pico-8 play session: hold → + tap 🅾

[t = 2 s] hold → ~2s, tap 🅾 ~4×
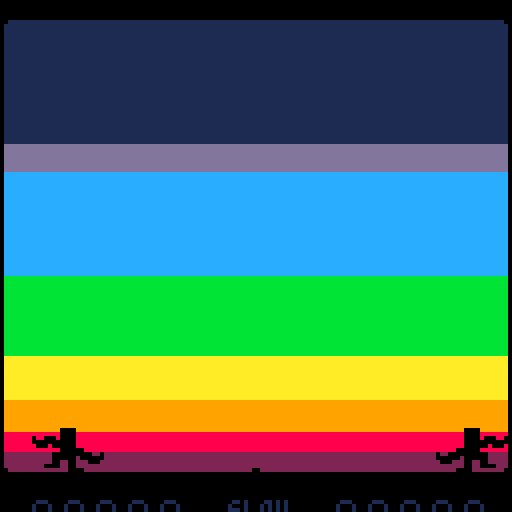
[t = 8 s] hold → ~8s, tap 🅾 ~14×
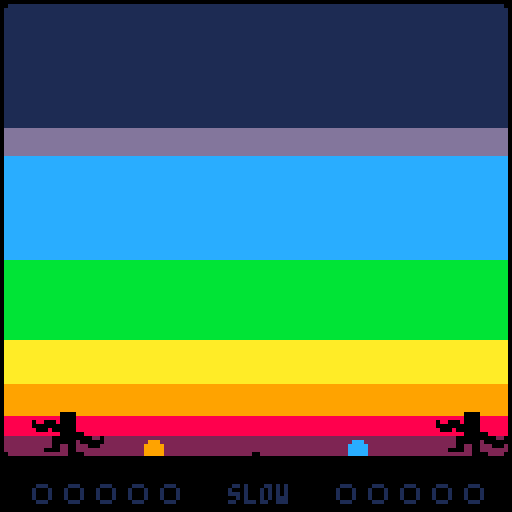

pico-8 cartridge
version 16
__lua__

--[[
todo:
	the title screen has a pretty title
	the title screen has balls flying past
	the title screen has music
	balls can collide in mid-air
	sound effects
	there are plenty of wacky game modes to have fun with

scenes:
	title
	title->game
	game-start
	game
	game-end
	game->title

update_priority:
	0:	ball_sparks
	1:	juggler_icon
	2:	ball_icon
	3:	score_track
	4:	ball_spawner
	5:	juggler
	6:	ball
	7:	game_over_text_geysers
	8:	mode_select
	9:	title_screen
	10:	camera_operator

render_layer:
	0:	ball_sparks
	1:	game_over_text_geysers
	2:	ball
	3:	ball_spawner
	4:	juggler
	10:	score_track
	11:	juggler_icon
	12:	ball_icon
	13:	mode_select
	14:	title_screen
	15:	camera_operator
]]

function noop() end

local debug_mode=false
local skip_rate=15
local skip_rate_active=false
local skip_frames

local controllers={1,0}
local catch_fudge=1
local left_wall_x=1
local midpoint_x=64
local right_wall_x=127
local ground_y=114
local sky_y=1
local ball_colors={8,9,10,11,12}
local dark_ball_colors={2,4,4,3,1}
local modes={
	"normal mode",
	"bomb mode","strong arm mode","cooperative mode","bouncy ball mode",
	"long arms mode","infiniball mode","hot potato mode","floaty mode",
	"blackout mode","speedball mode","random"
}

local buttons
local button_presses
local button_releases
local buffered_button_presses

local scene
local game_frame
local screen_shake_frames
local standstill_frames
local occasional_ball_spawn_frames
local next_occasional_ball_spawn
local ball_speed_rating
local entities
local new_entities
local jugglers
local balls
local title_screen
local camera_operator

local entity_classes={
	juggler={
		update_priority=5,
		render_layer=4,
		width=18,
		height=11,
		move_x=0,
		left_hand_ball=nil,
		right_hand_ball=nil,
		most_recent_catch_hand=nil,
		anim=nil,
		anim_frames=0,
		sprite_num=0,
		sprite_flipped=false,
		stationary_frames=0,
		wiggle_frames=0,
		throw_cooldown_frames=0,
		add_to_game=function(self)
			jugglers[self.player_num]=self
		end,
		on_scene_change=function(self)
			self.is_paused=(scene=="title->game")
			if scene=="game-end" then
				self.spawner=nil
				self.left_hand_ball=nil
				self.right_hand_ball=nil
			elseif scene=="title" then
				self:die()
			end
		end,
		init=function(self)
			self:calc_hand_hitboxes()
		end,
		update=function(self)
			local controller=controllers[self.player_num]
			-- move horizontally when left/right buttons are pressed
			self.move_x=ternary(buttons[controller][1],1,0)-
				ternary(buttons[controller][0],1,0)
			local move_speed
			if self.left_hand_ball and self.right_hand_ball then
				move_speed=1
			elseif self.left_hand_ball or self.right_hand_ball then
				move_speed=2
			else
				move_speed=4
			end
			self.vx=move_speed*self.move_x
			-- don't move if forced to be stationary (during throws/catches)
			if self.stationary_frames>0 then
				self.vx=0
			end
			decrement_counter_prop(self,"stationary_frames")
			self:apply_velocity()
			-- keep the juggler in bounds
			if self.x<self.min_x then
				self.x=self.min_x
				self.vx=max(0,self.vx)
			elseif self.x>self.max_x-self.width then
				self.x=self.max_x-self.width
				self.vx=min(0,self.vx)
			end
			-- throw balls
			decrement_counter_prop(self,"throw_cooldown_frames")
			if self.throw_cooldown_frames<=0  and (buffered_button_presses[controller][4]>0 or buffered_button_presses[controller][5]>0 or (debug_mode and (buttons[controller][4] or buttons[controller][5]))) then
				buffered_button_presses[controller][4]=0
				buffered_button_presses[controller][5]=0
				local preferred_throw_hand=ternary(self.most_recent_catch_hand=="left","right","left")
				if self.move_x<0 then
					preferred_throw_hand="left"
				elseif self.move_x>0 then
					preferred_throw_hand="right"
				end
				if self.left_hand_ball or self.right_hand_ball then
					self.anim="throw"
					self.anim_frames=20
					self.wiggle_frames=0
					self.vx=0
					self.stationary_frames=max(6,self.stationary_frames)
					self.throw_cooldown_frames=4
				end
				-- throw with the left hand unless the right hand is preferred and can throw instead
				local thrown_ball
				if self.left_hand_ball and (preferred_throw_hand=="left" or not self.right_hand_ball) then
					self.sprite_flipped=false
					self:calc_sprite_num()
					self:reposition_held_balls()
					thrown_ball=self.left_hand_ball
					self.left_hand_ball=nil
				elseif self.right_hand_ball then
					self.sprite_flipped=true
					self:calc_sprite_num()
					self:reposition_held_balls()
					thrown_ball=self.right_hand_ball
					self.right_hand_ball=nil
				end
				if thrown_ball then
					-- figure out throw distance
					local throw_dist=63
					local ball_center=thrown_ball.x+thrown_ball.width/2
					local landing_x=ball_center+self.throw_dir*throw_dist
					-- make it a little more obvious which side the ball is going to land on
					if landing_x==mid(midpoint_x-4,landing_x,midpoint_x) then
						throw_dist=self.throw_dir*(midpoint_x-4-ball_center)
					end
					if landing_x==mid(midpoint_x,landing_x,midpoint_x+4) then
						throw_dist=self.throw_dir*(midpoint_x+4-ball_center)
					end
					-- figure out throw duration
					local throw_dur=mid(6,flr(150/(1+ball_speed_rating/3)),100)
					-- figure out throw height
					local throw_height=mid(71,70+ball_speed_rating,120)
					-- throw the ball!
					thrown_ball:throw(self.throw_dir*throw_dist,throw_height,throw_dur)
					-- balls travel faster and faster
					ball_speed_rating=min(ball_speed_rating+1,100)
				end
			end
			-- catch balls
			self:calc_hand_hitboxes()
			local ball
			for ball in all(balls) do
				if not ball.is_held_by_juggler and ball.vy>=0 and (not ball.is_held_by_spawner or ball.spawner.is_above_ground) then
					local is_catching_with_left_hand=(self.left_hand_hitbox and rects_overlapping(self.left_hand_hitbox,ball.hurtbox))
					local is_catching_with_right_hand=(self.right_hand_hitbox and rects_overlapping(self.right_hand_hitbox,ball.hurtbox))
					if is_catching_with_left_hand or is_catching_with_right_hand then
						if ball.is_held_by_spawner then
							ball.spawner.held_ball=nil
							ball.spawner=nil
							ball.is_held_by_spawner=false
							self.stationary_frames=max(1,self.stationary_frames)
						else
							self.stationary_frames=max(2,self.stationary_frames)
						end
						self.anim_frames=20
						self.anim="catch"
						self.wiggle_frames=0
						self.vx=0
						self.throw_cooldown_frames=ternary(self.left_hand_ball or self.right_hand_ball,0,min(4,self.throw_cooldown_frames))
					end
					-- catch with the left hand if the right can't catch it or if the right is farther from the ball
					if is_catching_with_left_hand and (not is_catching_with_right_hand or ball.x+ball.width/2<self.x+self.width/2) then
						self.left_hand_ball=ball
						self.left_hand_hitbox=nil
						ball:catch()
						self.sprite_flipped=true
						self.most_recent_catch_hand="left"
					-- otherwise catch with the right hand
					elseif is_catching_with_right_hand then
						self.right_hand_ball=ball
						self.right_hand_hitbox=nil
						ball:catch()
						self.sprite_flipped=false
						self.most_recent_catch_hand="right"
					end
				end
			end
			-- calc render data
			if self.anim and self.vx!=0 then
				self.anim_frames=0
				self.anim=nil
				self.sprite_flipped=not self.sprite_flipped
			end
			if decrement_counter_prop(self,"anim_frames") then
				self.anim=nil
				self.sprite_flipped=not self.sprite_flipped
			end
			self:calc_sprite_num()
			if not self.anim then
				increment_counter_prop(self,"wiggle_frames")
				local wiggle_dur
				if self.move_x==0 then
					wiggle_dur=20
				elseif self.left_hand_ball and self.right_hand_ball then
					wiggle_dur=12
				elseif self.left_hand_ball or self.right_hand_ball then
					wiggle_dur=6
				else
					wiggle_dur=3
				end
				if self.wiggle_frames>wiggle_dur then
					self.sprite_flipped=not self.sprite_flipped
					self.wiggle_frames=0
				end
			end
			-- reposition any held balls
			self:reposition_held_balls()
		end,
		draw=function(self)
			-- self:draw_outline(14)
			pal(7,0)
			draw_sprite(0,8+14*self.sprite_num,18,14,self.x,self.y-3,self.sprite_flipped)
			-- draw hitboxes
			if debug_mode then
				pal()
				if self.left_hand_hitbox then
					rect(self.left_hand_hitbox.x+0.5,self.left_hand_hitbox.y+0.5,self.left_hand_hitbox.x+self.left_hand_hitbox.width-0.5,self.left_hand_hitbox.y+self.left_hand_hitbox.height-0.5,7)
				end
				if self.right_hand_hitbox then
					rect(self.right_hand_hitbox.x+0.5,self.right_hand_hitbox.y+0.5,self.right_hand_hitbox.x+self.right_hand_hitbox.width-0.5,self.right_hand_hitbox.y+self.right_hand_hitbox.height-0.5,7)
				end
			end
		end,
		calc_sprite_num=function(self)
			if self.anim=="catch" then
				self.sprite_num=2
			elseif self.anim=="throw" then
				self.sprite_num=1
			else
				self.sprite_num=0
			end
		end,
		calc_hand_hitboxes=function(self)
			if self.left_hand_ball then
				self.left_hand_hitbox=nil
			else
				self.left_hand_hitbox={
					x=self.x,
					y=self.y+1,
					width=7,
					height=self.height-1
				}
				if self.vx<0 then
					self.left_hand_hitbox.x+=self.vx
					self.left_hand_hitbox.width-=self.vx
				else
					self.left_hand_hitbox.x-=catch_fudge
					self.left_hand_hitbox.width+=catch_fudge
				end
				if self.right_hand_ball then
					if self.vx>0 then
						self.left_hand_hitbox.width+=self.vx
					else
						self.left_hand_hitbox.width+=catch_fudge
					end
				end
			end
			if self.right_hand_ball then
				self.right_hand_hitbox=nil
			else
				self.right_hand_hitbox={
					x=self.x+self.width-7,
					y=self.y+1,
					width=7,
					height=self.height-1
				}
				if self.vx>0 then
					self.right_hand_hitbox.width+=self.vx
				else
					self.right_hand_hitbox.width+=catch_fudge
				end
				if self.left_hand_ball then
					if self.vx<0 then
						self.right_hand_hitbox.x+=self.vx
						self.right_hand_hitbox.width-=self.vx
					else
						self.right_hand_hitbox.x-=catch_fudge
						self.right_hand_hitbox.width+=catch_fudge
					end
				end
			end
		end,
		reposition_held_balls=function(self)
			-- calculate hand positions
			local lx,ly,rx,ry
			if self.sprite_num==2 then
				lx,ly,rx,ry=7,2,7,8
			elseif self.sprite_num==1 then
				lx,ly,rx,ry=7,4,7,7
			else
				lx,ly,rx,ry=7,3,7,7
			end
			if self.sprite_flipped then
				lx,ly,rx,ry=rx,ry,lx,ly
			end
			-- move any held balls to those positions
			if self.left_hand_ball then
				self.left_hand_ball.x=self.x+self.width/2-lx-2
				self.left_hand_ball.y=self.y+ly-self.left_hand_ball.height
			end
			if self.right_hand_ball then
				self.right_hand_ball.x=self.x+self.width/2+rx+2-self.right_hand_ball.width
				self.right_hand_ball.y=self.y+ry-self.right_hand_ball.height
			end
		end
	},
	juggler_icon={
		update_priority=1,
		render_layer=11,
		y=ground_y+1,
		width=18,
		height=3,
		visibility_frames=0,
		on_scene_change=function(self)
			if scene=="title" then
				self:die()
			end
		end,
		update=function(self)
			decrement_counter_prop(self,"visibility_frames")
		end,
		draw=function(self)
			if self.visibility_frames>0 then
				line(self.x+0.5,self.y+0.5,self.x+0.5,self.y+self.height-0.5,1)
				line(self.x+0.5,self.y+1.5,self.x+self.width-0.5,self.y+1.5,1)
				line(self.x+self.width-0.5,self.y+0.5,self.x+self.width-0.5,self.y+self.height-0.5,1)
			end
		end,
		show=function(self,juggler)
			self.x=juggler.x
			self.visibility_frames=90
		end
	},
	ball={
		update_priority=6,
		render_layer=2,
		width=5,
		height=5,
		gravity=0,
		freeze_frames=0,
		bounce_dir=nil,
		is_held_by_juggler=false,
		is_held_by_spawner=false,
		color=7,
		add_to_game=function(self)
			add(balls,self)
		end,
		remove_from_game=function(self)
			del(balls,self)
			-- if there are no more balls, spawn two more
			if scene=="game" and #balls<=0 then
				jugglers[1].spawner:spawn_ball()
				jugglers[2].spawner:spawn_ball()
				standstill_frames=280
				ball_speed_rating=max(1,flr(0.3*ball_speed_rating))
			end
		end,
		on_scene_change=function(self)
			if scene=="game-end" then
				self:die()
			end
		end,
		init=function(self)
			self:calc_hurtbox()
			self.energy=self.vy*self.vy/2+self.gravity*(ground_y-self.y-self.height)
		end,
		update=function(self)
			if not self.is_held_by_juggler and not self.is_held_by_spawner then
				if self.freeze_frames>0 then
					decrement_counter_prop(self,"freeze_frames")
				else
					self.bounce_dir=nil
					self.vy+=self.gravity
					local prev_x=self.x
					self:apply_velocity()
					-- if a ball goes across the midpoint, there's no standstill
					if (prev_x<midpoint_x)!=(self.x<midpoint_x) then
						standstill_frames=max(180,standstill_frames)
					end
					self:calc_hurtbox()
					-- bounce off walls
					if self.x<left_wall_x then
						self.x=left_wall_x
						self:calc_hurtbox()
						if self.vx<0 then
							self.vx*=-1
							self.bounce_dir="left"
							self.freeze_frames=1
						end
					elseif self.x>right_wall_x-self.width then
						self.x=right_wall_x-self.width
						self:calc_hurtbox()
						if self.vx>0 then
							self.vx*=-1
							self.bounce_dir="right"
							self.freeze_frames=1
						end
					end
					-- bounce off the ground
					-- if self.y>ground_y-self.height then
					-- 	self.y=ground_y-self.height
					-- 	self:calc_hurtbox()
					-- 	if self.vy>0 then
					-- 		-- we do this so that balls don't lose energy over time
					-- 		self.vy=-sqrt(2*self.energy)
					-- 		self.bounce_dir="down"
					-- 		self.freeze_frames=2
					-- 	end
					-- end
				end
			end
		end,
		post_update=function(self)
			-- balls that hit the ground die
			if not self.is_held_by_juggler and not self.is_held_by_spawner and self.y>=ground_y-self.height then
				self:die()
				shake_screen(10)
				local player_num=ternary(self.x+self.width/2<midpoint_x,1,2)
				jugglers[player_num].score_track:add_mark(self.color)
				local juggler=jugglers[player_num]
				-- juggler.icon:show(juggler)
				-- fudge the number of where the ball landed, to help convince the player they missed it
				-- shhhh don't tell, it's for the best! ;)
				local landing_x=self.x-self.vx
				if self.x+self.width/2<juggler.x+juggler.width/2 then
					landing_x=max(landing_x-3,left_wall_x)
				else
					landing_x=min(landing_x+3,right_wall_x-self.width)
				end
				-- spawn an icon and an explosion of sparks where the ball landed
				local ball_icon=spawn_entity("ball_icon",landing_x,ground_y,{color=self.color})
				spawn_entity("ball_sparks",landing_x,nil,{color=self.color})
				if #juggler.score_track.marks>=5 then
					change_scene("game-end")
				end
			end
			-- recalculate hurtboxes again
			self:calc_hurtbox()
		end,
		draw=function(self)
			-- each ball has a color
			colorwash(self.color)
			-- draw the ball squished against the wall/ground
			if self.bounce_dir then
				if self.bounce_dir=="left" or self.bounce_dir=="right" then
					if abs(self.vx)<1 then
						spr(0,self.x-0.5,self.y-0.5)
					else
						draw_sprite(ternary(abs(self.vx)>5,40,36),88,4,9,self.x+ternary(self.bounce_dir=="right",1,0),self.y-2,self.bounce_dir=="left")
					end
				elseif self.bounce_dir=="down" then
					if abs(self.vy)<4 then
						spr(0,self.x-0.5,self.y-0.5)
					else
						draw_sprite(24,ternary(abs(self.vy)>18,80,76),9,4,self.x-2,self.y+1)
					end
				end
			else
				local speed=sqrt(self.vx*self.vx+self.vy*self.vy)
				-- if it's going slow, just draw an undeformed ball
				if speed<5 then
					spr(0,self.x-0.5,self.y-0.5)
				-- otherwise draw a deformed version
				else
					local angle=atan2(self.vx,self.vy)
					local flip_horizontal=(self.vx<0)
					local flip_vertical=(self.vy>0)
					-- figure out which sprite we're going to use
					local sprite_num=flr(24*angle+0.5)
					if flip_vertical then
						sprite_num=24-sprite_num
					end
					if flip_horizontal then
						sprite_num=12-sprite_num
					end
					-- find the right sprite location based on angle
					local sy,sw,sh
					if sprite_num==0 then
						sy,sw,sh=123,16,5
					elseif sprite_num==1 then
						sy,sw,sh=117,15,6
					elseif sprite_num==2 then
						sy,sw,sh=108,13,9
					elseif sprite_num==3 then
						sy,sw,sh=97,11,11
					elseif sprite_num==4 then
						sy,sw,sh=84,9,13
					elseif sprite_num==5 then
						sy,sw,sh=69,6,15
					elseif sprite_num==6 then
						sy,sw,sh=53,5,16
					end
					-- find the right sprite location based on speed
					local sx=mid(0,flr((speed-5)/9),3)*sw
					local x,y=self.x,self.y
					-- handle the other 270 degrees
					if not flip_horizontal then
						x+=self.width-sw
					end
					if flip_vertical then
						y+=self.height-sh
					end
					-- draw the sprite
					draw_sprite(sx,sy,sw,sh,x,y,flip_horizontal,flip_vertical)
				end
			end
			-- draw the hurtbox
			if debug_mode and self.hurtbox then
				pal()
				rect(self.hurtbox.x+0.5,self.hurtbox.y+0.5,self.hurtbox.x+self.hurtbox.width-0.5,self.hurtbox.y+self.hurtbox.height-0.5,7)
			end
		end,
		throw=function(self,distance,height,duration)
			self.is_held_by_juggler=false
			-- let's do some fun math to calculate out the trajectory
			-- duration must be <=180, otherwise overflow will ruin the math
			-- it looks best if duration is an even integer (you get to see the apex)
			local n=(duration+1)*duration/2
			local m=(duration/2+1)*duration/4
			self.vy=n/(m-n/2)
			self.vy*=height/duration
			self.gravity=-self.vy*duration/n
			self.vx=distance/duration
			-- calculate kinetic and potential energy
			self.energy=self.vy*self.vy/2+self.gravity*(ground_y-self.y-self.height)
		end,
		catch=function(self)
			self.is_held_by_juggler=true
			self.freeze_frames=0
			self.vx=0
			self.vy=0
			self.bounce_dir=nil
		end,
		calc_hurtbox=function(self)
			self.hurtbox={
				x=self.x,
				y=self.y,
				width=self.width,
				height=self.height
			}
			if self.vy>0 then
				self.hurtbox.y-=self.vy
				self.hurtbox.height+=self.vy
			elseif self.vy<0 then
				self.hurtbox.height-=self.vy
			end
			if self.vx<0 then
				self.hurtbox.width+=mid(0,-self.vx,2)
			end
			if self.vx>0 then
				self.hurtbox.x-=mid(0,self.vx,2)
				self.hurtbox.width+=mid(0,self.vx,2)
			end
		end
	},
	ball_sparks={
		update_priority=0,
		render_layer=0,
		y=ground_y-5,
		width=5,
		height=5,
		frames_to_death=40,
		init=function(self)
			self.particles={}
			local i
			for i=1,50 do
				local x,y=self.x+self.width/2,self.y+self.height
				local speed=0.2+3*rnd()*rnd()
				add(self.particles,{
					x=x,
					y=y,
					prev_x=x,
					prev_y=y,
					vx=(rnd(1.2)+rnd(1.2)-1.2)*speed,
					vy=-7*speed,
					visibile_frames=rnd_int(5,40)
				})
			end
		end,
		update=function(self)
			foreach(self.particles,function(particle)
				particle.vy*=0.95
				particle.vx*=0.95
				particle.prev_x=particle.x
				particle.prev_y=particle.y
				particle.x+=particle.vx
				particle.y+=particle.vy
			end)
		end,
		draw=function(self)
			foreach(self.particles,function(particle)
				if self.frames_alive<particle.visibile_frames then
					line(particle.prev_x+0.5,particle.prev_y+0.5,particle.x+0.5,particle.y+0.5,self.color)
				end
			end)
		end
	},
	ball_icon={
		update_priority=2,
		render_layer=12,
		width=5,
		height=5,
		color=7,
		frames_to_death=90,
		draw=function(self)
			pal(7,self.color)
			spr(3,self.x-0.5,self.y+0.5)
		end
	},
	ball_spawner={
		update_priority=4,
		render_layer=3,
		width=5,
		height=4,
		held_ball=nil,
		is_above_ground=false,
		on_scene_change=function(self)
			if scene=="game-end" then
				self:die()
			end
		end,
		update=function(self)
			local spawn_speed=ternary(debug_mode,10,0.1)
			if self.held_ball then
				self.y=max(ground_y-self.height,self.y-spawn_speed)
				self.held_ball.y=self.y-4
			else
				self.y=min(ground_y+3,self.y+spawn_speed)
			end
			self.is_above_ground=(self.y<=ground_y-1.5)
			if self.frames_alive==ternary(debug_mode,1,80) then
				self:spawn_ball()
			end
		end,
		draw=function(self)
			pal(7,0)
			draw_sprite(36,84,5,4,self.x,self.y)
		end,
		on_game_end=function(self)
			self.held_ball=nil
		end,
		spawn_ball=function(self)
			if scene=="game" then
				occasional_ball_spawn_frames=440
				if not self.held_ball then
					self.held_ball=spawn_entity("ball",self.x,self.y-4,{
						is_held_by_spawner=true,
						spawner=self,
						color=ball_colors[rnd_int(1,#ball_colors)]
					})
				end
				return true
			else
				return false
			end
		end
	},
	score_track={
		update_priority=3,
		render_layer=10,
		y=ground_y+6,
		width=39,
		height=7,
		on_scene_change=function(self)
			if scene=="title" then
				self:die()
			end
		end,
		init=function(self)
			self.marks={}
		end,
		draw=function(self)
			local i
			for i=1,5 do
				local sprite=1
				if self.marks[i] then
					sprite=2
					pal(7,self.marks[i])
				end
				spr(sprite,self.x+8*i-7.5,self.y+0.5)
			end
		end,
		add_mark=function(self,color)
			add(self.marks,color)
		end
	},
	camera_operator={
		update_priority=10,
		render_layer=15,
		y=-127,
		vy=0,
		update=function(self)
			-- fall up/down during scene transitions
			if scene=="title->game" or scene=="game-start" then
				self.vy+=0.5
			elseif scene=="game->title" then
				self.vy-=0.5
			end
			self:apply_velocity()
			-- bounce off bottom of screen
			if (scene=="title->game" or scene=="game-start") and self.y>0 then
				self.y=0
				self.vy=-0.25*self.vy
				if self.vy>-0.5 then
					self.vy=0
					change_scene("game")
				elseif scene!="game-start" then
					change_scene("game-start")
				end
			end
			-- bounce off top of screen
			if scene=="game->title" and self.y<-127 then
				self.y=-127
				self.vy=-0.25*self.vy
				if self.vy<0.5 then
					self.vy=0
					change_scene("title")
				end
			end
		end
	},
	title_screen={
		update_priority=9,
		render_layer=14,
		x=64,
		y=-64,
		on_scene_change=function(self)
			self.is_paused=(scene=="game-start" or scene=="game" or scene=="game-end")
		end,
		init=function(self)
			self.mode_select=spawn_entity("mode_select")
		end,
		update=function(self)
			local any_button_press=false
			local p
			for p=1,2 do
				local b
				for b=4,5 do
					if button_presses[controllers[p]][b] then
						any_button_press=true
					end
				end
			end
			if scene=="title" and any_button_press then
				change_scene("title->game")
			end
		end,
		draw=function(self)
			-- draw title
			draw_sprite(32,0,96,76,self.x-48,self.y-50)
			-- draw start prompt
			if self.frames_alive%30<22 and scene=="title" then
				print("press any button to start",self.x-49.5,self.y+50.5,5)
			end
		end
	},
	mode_select={
		update_priority=8,
		render_layer=13,
		x=16,
		y=-30,
		width=95,
		height=8,
		mode_index=1,
		mode_x=16,
		last_mode_index=nil,
		last_mode_x=64,
		last_mode_dir=1,
		line_length=0,
		on_scene_change=function(self)
			self.is_paused=(scene=="game-start" or scene=="game" or scene=="game-end")
		end,
		update=function(self)
			if scene=="title" then
				-- change modes
				if btnp(0,controllers[1]) or btnp(0,controllers[2]) then
					self:prev_mode()
				end 
				if btnp(1,controllers[1]) or btnp(1,controllers[2]) then
					self:next_mode()
				end
			end
			-- move modes into and out of view
			self.mode_x+=0.3*(self.x-self.mode_x)
			self.last_mode_x+=0.3*(self.x+87*self.last_mode_dir-self.last_mode_x)
			-- give the player an indiciation of how far they've scrolled
			local ideal_line_length=ternary(self.mode_index==1,0,76*((self.mode_index-1)/(#modes-1)))
			self.line_length+=0.3*(ideal_line_length-self.line_length)
		end,
		draw=function(self)
			-- draw current mode
			self:draw_mode(self.mode_index,self.mode_x)
			-- draw last mode
			if self.last_mode_index then
				self:draw_mode(self.last_mode_index,self.last_mode_x)
			end
			-- draw blinders
			rectfill(self.x-45.5,self.y+0.5,self.x+4.5,self.y+7.5,0)
			rectfill(self.x+90.5,self.y+0.5,self.x+141.5,self.y+7.5,0)
			-- draw progress line
			if self.line_length>0.1 then
				line(self.x+9.5,self.y+8.5,self.x+9.5+self.line_length,self.y+8.5,1)
			end
			-- draw left/right arrows
			local left_arrow_sprite=19
			local right_arrow_sprite=19
			if scene=="title" then
				if btnp(0,controllers[1]) or btnp(0,controllers[2]) then
					left_arrow_sprite=35
				elseif btn(0,controllers[1]) or btn(0,controllers[2]) then
					left_arrow_sprite=51
				end
				if btnp(1,controllers[1]) or btnp(1,controllers[2]) then
					right_arrow_sprite=35
				elseif btn(1,controllers[1]) or btn(1,controllers[2]) then
					right_arrow_sprite=51
				end
			else
				colorwash(1)
				palt(5,true)
			end
			spr(left_arrow_sprite,self.x-2.5,self.y+0.5,1,1)
			spr(right_arrow_sprite,self.x+90.5,self.y+0.5,1,1,true)
		end,
		next_mode=function(self)
			self.last_mode_index=self.mode_index
			self.last_mode_x=self.x
			self.last_mode_dir=-1
			self.mode_index=1+self.mode_index%#modes
			self.mode_x=self.x+87
		end,
		prev_mode=function(self)
			self.last_mode_index=self.mode_index
			self.last_mode_x=self.x
			self.last_mode_dir=1
			self.mode_index-=1
			if self.mode_index<=0 then
				self.mode_index=#modes
			end
			self.mode_x=self.x-87
		end,
		draw_mode=function(self,mode_index,x)
			local mode=modes[mode_index]
			-- figure out the right color for the mode (white or rainbow)
			local light_color,dark_color
			if mode_index==1 then
				light_color,dark_color=7,5
			else
				local color_index=1+flr(game_frame/2)%#ball_colors
				light_color,dark_color=ball_colors[color_index],dark_ball_colors[color_index]
			end
			print(mode,x+48.5-2*#mode,self.y+2.5,dark_color)
			print(mode,x+48.5-2*#mode,self.y+1.5,light_color)
		end
	},
	game_over_text_geysers={
		update_priority=7,
		render_layer=1,
		on_scene_change=function(self)
			if scene=="title" then
				self:die()
			end
		end,
		init=function(self)
			self.messages={}
		end,
		update=function(self)
			foreach(self.messages,function(msg)
				msg.vy+=0.2
				msg.x+=msg.vx
				msg.y+=msg.vy
			end)
		end,
		post_update=function(self)
			local f=self.frames_alive
			if f<40 or f==mid(60,f,70) or f==mid(80,f,85) or f==95 then
				local p
				for p=1,2 do
					local juggler=jugglers[p]
					add(self.messages,{
						text=ternary(#juggler.score_track.marks>=5,"lose","win"),
						x=juggler.x+juggler.width/2,
						y=juggler.y+juggler.height/2,
						vx=rnd(0.9)-0.45,
						vy=-rnd(2.5)-4.5,
						color=ball_colors[rnd_int(1,#ball_colors)]
					})
				end
			end
			if f==140 then
				change_scene("game->title")
			end
		end,
		draw=function(self)
			foreach(self.messages,function(msg)
				print(msg.text,msg.x-2*#msg.text,msg.y,msg.color)
			end)
		end
	},
	speedometer={
		update_priority=0,
		render_layer=16,
		x=49,
		y=ground_y+7,
		width=31,
		height=5,
		text="",
		color=1,
		on_scene_change=function(self)
			if scene=="title" then
				self:die()
			end
		end,
		update=function(self)
			local text,color
			if ball_speed_rating<5 then
				text,color="slow",1
			elseif ball_speed_rating<9 then
				text,color="fast",13
			elseif ball_speed_rating<13 then
				text,color="faster",12
			elseif ball_speed_rating<17 then
				text,color="v.fast",11
			elseif ball_speed_rating<21 then
				text,color="wowfast",10
			elseif ball_speed_rating<25 then
				text,color="aaahh!!",9
			elseif ball_speed_rating<30 then
				text,color="nonono!",8
			elseif ball_speed_rating<37 then
				text,color="max!!!",2
			elseif ball_speed_rating<50 then
				text,color="maxer!!",14
			elseif ball_speed_rating<70 then
				text,color="maxest!",15
			elseif ball_speed_rating<100 then
				text,color="rly now",7
			else
				text,color="error",8
			end
			self.text,self.color=text,color
		end,
		draw=function(self)
			print(self.text,self.x+16-2*#self.text,self.y,self.color)
		end
	}
}

function _init()
	-- initialize input vars
	buttons={}
	button_presses={}
	button_releases={}
	buffered_button_presses={}
	-- initialize game vars
	game_frame=0
	skip_frames=0
	screen_shake_frames=0
	standstill_frames=0
	occasional_ball_spawn_frames=0
	next_occasional_ball_spawn=1
	ball_speed_rating=1
	-- initialize entity vars
	entities={}
	new_entities={}
	jugglers={}
	balls={}
	-- start on the title screen
	change_scene("title")
	-- create our starting entities
	camera_operator=spawn_entity("camera_operator")
	title_screen=spawn_entity("title_screen")
	-- add new entities to the game
	add_new_entities()
	if debug_mode then
		change_scene("title->game")
		camera_operator.y=0
	end
end

function _update()
	-- keep track of inputs (because btnp repeats presses)
	local p
	for p=0,8 do
		if not buttons[p] then
			buttons[p]={}
			button_presses[p]={}
			button_releases[p]={}
			buffered_button_presses[p]={}
		end
		local b
		for b=0,5 do
			button_presses[p][b]=btn(b,p) and not buttons[p][b]
			button_releases[p][b]=not btn(b,p) and buttons[p][b]
			buttons[p][b]=btn(b,p)
			if button_presses[p][b] then
				buffered_button_presses[p][b]=4
			else
				buffered_button_presses[p][b]=decrement_counter(buffered_button_presses[p][b] or 0)
			end
		end
	end
	-- in debug mode, press down to slow down the game
	if debug_mode then
		if button_presses[controllers[1]][3] or button_presses[controllers[2]][3] then
			skip_rate_active=not skip_rate_active
		end
	end
	if skip_rate_active then
		skip_frames=increment_counter(skip_frames)
		if skip_frames%skip_rate>0 then
			return
		end
	end
	-- if skip_frames%15>0 then return end
	game_frame=increment_counter(game_frame)
	screen_shake_frames=decrement_counter(screen_shake_frames)
	if scene=="game" then
		-- spawn a ball if there is ever a standstill
		standstill_frames=decrement_counter(standstill_frames)
		if standstill_frames<=0 then
			-- count the number of balls on each side
			local balls_per_player={0,0}
			foreach(balls,function(ball)
				if ball.x<midpoint_x then
					balls_per_player[1]+=1
				else
					balls_per_player[2]+=1
				end
			end)
			-- spawn a ball on each side if they have the same number of balls
			if balls_per_player[1]<=balls_per_player[2] then
				jugglers[1].spawner:spawn_ball()
			end
			if balls_per_player[1]>=balls_per_player[2] then
				jugglers[2].spawner:spawn_ball()
			end
			standstill_frames=280
		end
		-- spawn a ball every now and then to make things interesting
		occasional_ball_spawn_frames=decrement_counter(occasional_ball_spawn_frames)
		if occasional_ball_spawn_frames<=0 then
			if jugglers[next_occasional_ball_spawn].spawner:spawn_ball() then
				next_occasional_ball_spawn=3-next_occasional_ball_spawn
			else
				jugglers[3-next_occasional_ball_spawn].spawner:spawn_ball()
			end
		end
	end
	-- sort entities for updating
	sort(entities,function(entity1,entity2)
		return entity1.update_priority>entity2.update_priority
	end)
	-- update each entity
	local entity
	for entity in all(entities) do
		if not entity.is_paused then
			increment_counter_prop(entity,"frames_alive")
			entity:update()
			if decrement_counter_prop(entity,"frames_to_death") then
				entity:die()
			end
		end
	end
	for entity in all(entities) do
		if not entity.is_paused then
			entity:post_update()
		end
	end
	-- add new entities to the game
	add_new_entities()
	-- filter out dead entities
	for entity in all(entities) do
		if not entity.is_alive then
			del(entities,entity)
			entity:remove_from_game()
		end
	end
	-- sort entities for rendering
	sort(entities,function(entity1,entity2)
		return entity1.render_layer>entity2.render_layer
	end)
end

function _draw()
	-- shake the screen
	local screen_shake_y=-ceil(screen_shake_frames/2)*sin(screen_shake_frames/2.1)
	camera(0,screen_shake_y+camera_operator.y)
	-- clear the screen
	cls()
	-- draw the sky
	local l,r=left_wall_x+0.5,right_wall_x-0.5
	rectfill(l,sky_y+0.5,r,127.5,1)
	rectfill(l,32.5,r,127.5,13)
	rectfill(l,39.5,r,127.5,12)
	rectfill(l,65.5,r,127.5,11)
	rectfill(l,85.5,r,127.5,10)
	rectfill(l,96.5,r,127.5,9)
	rectfill(l,104.5,r,127.5,8)
	rectfill(l,109.5,r,127.5,2)
	pset(l,sky_y+0.5,0)
	pset(r,sky_y+0.5,0)
	-- draw each entity
	foreach(entities,function(entity)
		if entity.render_layer<10 then
			entity:draw()
			pal()
		end
	end)
	-- draw rects so that nothing is rendered off screen
	rectfill(-10.5,-137.5,137.5,0.5,0)
	rectfill(-10.5,0.5,0.5,137.5,0)
	rectfill(127.5,0.5,137.5,137.5,0)
	rectfill(-10.5,ground_y+0.5,137.5,137.5,0)
	-- draw the corners
	pset(l,ground_y-0.5,0)
	pset(r,ground_y-0.5,0)
	pset(midpoint_x-0.5,ground_y-0.5,0)
	pset(midpoint_x+0.5,ground_y-0.5,0)
	-- draw ui entities
	foreach(entities,function(entity)
		if entity.render_layer>=10 then
			entity:draw()
			pal()
		end
	end)
	-- draw debug info
	-- camera()
	-- rect(0,0,127,127,3)
	-- print("scene:    "..scene,3,3,3)
	-- print("entities: "..#entities,3,10,3)
end

function change_scene(s)
	-- inform all the entities
	if scene!=s then
		scene=s
		foreach(entities,function(entity)
			entity:on_scene_change()
		end)	
	end
	-- and then do stuff based on the scene
	if scene=="title->game" then
		ball_speed_rating=1
		spawn_entity("juggler",8,ground_y-entity_classes.juggler.height,{
			player_num=1,
			min_x=left_wall_x,
			max_x=midpoint_x,
			throw_dir=1,
			icon=spawn_entity("juggler_icon"),
			score_track=spawn_entity("score_track",7),
			spawner=spawn_entity("ball_spawner",36,ground_y+3)
		})
		spawn_entity("juggler",102,ground_y-entity_classes.juggler.height,{
			player_num=2,
			min_x=midpoint_x,
			max_x=right_wall_x,
			throw_dir=-1,
			icon=spawn_entity("juggler_icon"),
			score_track=spawn_entity("score_track",83),
			spawner=spawn_entity("ball_spawner",87,ground_y+3)
		})
		spawn_entity("speedometer")
	elseif scene=="game" then
		standstill_frames=220
		occasional_ball_spawn_frames=440
		next_occasional_ball_spawn=rnd_int(1,2)
	elseif scene=="game-end" then
		spawn_entity("game_over_text_geysers")
	end
end

function spawn_entity(class_name,x,y,args,skip_init)
	local entity
	local the_class=entity_classes[class_name]
	if the_class.extends then
		entity=spawn_entity(the_class.extends,x,y,args,true)
	else
		-- create default entity
		entity={
			is_alive=true,
			is_paused=false,
			frames_alive=0,
			frames_to_death=0,
			update_priority=0,
			render_layer=0,
			x=x or 0,
			y=y or 0,
			vx=0,
			vy=0,
			width=0,
			height=0,
			add_to_game=noop,
			remove_from_game=noop,
			on_scene_change=noop,
			init=noop,
			update=function(self)
				self:apply_velocity()
			end,
			post_update=noop,
			draw=noop,
			draw_outline=function(self,color)
				rect(self.x+0.5,self.y+0.5,
					self.x+self.width-0.5,self.y+self.height-0.5,color or 8)
			end,
			die=function(self)
				if self.is_alive then
					self:on_death()
					self.is_alive=false
				end
			end,
			on_death=noop,
			apply_velocity=function(self)
				self.x+=self.vx
				self.y+=self.vy
			end
		}
	end
	-- add the class name
	entity.class_name=class_name
	-- add class properties/methods onto it
	local k,v
	for k,v in pairs(the_class) do
		entity[k]=v
	end
	-- add properties onto it from the arguments
	for k,v in pairs(args or {}) do
		entity[k]=v
	end
	if not skip_init then
		-- initialize it
		entity:init()
		add(new_entities,entity)
	end
	-- return it
	return entity
end

function add_new_entities()
	local entity
	for entity in all(new_entities) do
		add(entities,entity)
		entity:add_to_game()
		entity:on_scene_change()
	end
	new_entities={}
end

-- if condition is true return the second argument, otherwise the third
function ternary(condition,if_true,if_false)
	return condition and if_true or if_false
end

-- increment a counter, wrapping to 20000 if it risks overflowing
function increment_counter(n)
	return n+ternary(n>32000,-12000,1)
end

-- increment_counter on a property of an object
function increment_counter_prop(obj,k)
	obj[k]=increment_counter(obj[k])
end

-- decrement a counter but not below 0
function decrement_counter(n)
	return max(0,n-1)
end

-- decrement_counter on a property of an object, returns true when it reaches 0
function decrement_counter_prop(obj,k)
	if obj[k]>0 then
		obj[k]=decrement_counter(obj[k])
		return obj[k]<=0
	end
end

-- filter out anything in list for which func is false
-- function filter(list,func)
-- 	local item
-- 	for item in all(list) do
-- 		if not func(item) then
-- 			del(list,item)
-- 		end
-- 	end
-- end

-- bubble sorts a list according to a comparison func
function sort(list,func)
	local i
	for i=1,#list do
		local j=i
		while j>1 and func(list[j-1],list[j]) do
			list[j],list[j-1]=list[j-1],list[j]
			j-=1
		end
	end
end

-- check to see if two axis-aligned rectangles are overlapping
function rects_overlapping(x1,y1,w1,h1,x2,y2,w2,h2)
	if type(x2)=="table" then
		x2,y2,w2,h2=x2.x,x2.y,x2.width,x2.height
	elseif type(y1)=="table" then
		x2,y2,w2,h2=y1.x,y1.y,y1.width,y1.height
	end
	if type(x1)=="table" then
		x1,y1,w1,h1=x1.x,x1.y,x1.width,x1.height
	end
	return x1+w1>x2 and x2+w2>x1 and y1+h1>y2 and y2+h2>y1
end

function draw_sprite(sx,sy,sw,sh,x,y,...)
	sspr(sx,sy,sw,sh,x+0.5,y+0.5,sw,sh,...)
end

function shake_screen(frames)
	screen_shake_frames=min(screen_shake_frames+frames,17)
end

-- returns a random integer between min_val and max_val, inclusive
function rnd_int(min_val,max_val)
	return flr(min_val+rnd(1+max_val-min_val))
end

function colorwash(c)
	local i
	for i=1,15 do
		pal(i,c)
	end
end
__gfx__
00000000000000007700077000000000880000000000000888800000000000000000000000000000000000000000000000008000000000000000000000888888
00777000001110007770777000070000880000000008888880000000000000000000000000000000000000000000000000008000000000000000000000088888
07777700010001000777770000777000888888888888088000000000000000000000000000000000000000000000000000088000000000000000000000000008
07777700010001000077700007777700800000000000880000000000000000000000000000000000000000000000000000080800000000000000000000000008
07777700010001000777770000000000800000000088000000000000000000000000000000000000000000000000000000080800000000000000000000000008
00777000001110007770777000000000800000008800000000000000000000000000000000000000000000000000000000080800000000000000000000000008
00000000000000007700077000000000800000088000000000000000000000000000000000000000000000000000000000080800000000000000000000000000
00000000000000000000000000000000800000880008000000000000000000000000000000000000000000000000000000080800000000000000000000000000
00000000000000000022222200000070800008000000888000000000000000000000000000000000000000000000000000080800000000000000000000000000
00000000000000000022222200000770000080000000000888000000000000000000000008888800000000000000000000080800000000000000880088880000
00000000000000000022222200007770000800000000000000888000000000000000000080000888000000000000000000080800000000000008888808800000
00000007777000000022222200077770088000000000000000000888800000000000000800000000880000000000000000800800000000000088088880000000
00000007777000000022222200057770080000000000000000088800088000000000008800088888800000000000000000800800000000000088880888800000
70077707777000000022222200005770000000000000000000080888888888000000008008800000000000000888000000800800000000008888008000800000
77777777777000000022222200000570000000000000000000080000008888888000088080000000000000088000800000800800000000008880880008000000
07770777777000000022222200000050000000000000800000800000000008000000080800000000000000088888000000800800000008880088000088000000
00000007777770000022222200000000000000000000800000800000000008000000080800008800000000880000000000800800000880008880000080000000
000007777777777007222222000000e0000000000000800008800000000008000000088000888800000088800000000000800800008888880080088800000000
00000777777077777722222200000ee0000000000000080008000000000008000008088000888888880088000000000000800800000000000080800000000000
0000077007700077702222220000eee0000000000000080880000000000008000000888000008000000808000000000000800800000000000088000000000000
000777700770000000222222000eeee0000000000000088800000000000008000000808800008000008008000000000000800800000000000880000000000000
0000000007777000002222220000eee0000000000000000000000000000008000000808088008000008008000000000000800800000000888080000000000000
00007700000000000022222200000ee0000000000000000000000000000008000008008008888000008008000000000888800800000000800080000000000000
000770000000000000222222000000e0000000000000000000000000000008000008008000088000008008000008888080800800000008888888000000008888
00077000000000000022222200000000000000000000000000000000000008000080008000000000008008800008888880800800000888088808880000888000
00077707777000000022222200000060000000000000000000000000000008000800008800000000000800088000000800080800000888888888888888000000
00077707777000000022222200000660000000000000000000000000000008008000000088888800000888000880008880088800088800000000000000000000
00007777777000000022222200006660000000000000000000000000000008008000000000000000000000888888888800008808888000000000000000000000
00000777777000000022222200066660000000000000000000000000000008080000000000000000000000000000000000008888880000000000000000000000
00070077777000000022222200006660000000000000000000000000000008800000000000000000000000000000000000000000000000000000000000000000
00070007777770000022222200000660000000000000000000000000000000000000000000000000000000000000000000000000000000000000000000000000
00077777777777700722222200000060000000000000000000000000000000000000000000000000000000000000000000000000000000000000000000000000
00077777777077777722222222222222000000000000000000000000000000000000000000000000000000000000000000000000000000000000000000000000
00000000077000777022222222222222000000000000000000000000000000000000000000000000000000000000000000000000000000000000000000000000
00000000077000000022222222222222000000000000000000000000000000000000000000000000000000000000000000000000000000000000000000000000
00000000077770000022222222222222000000000000000000000000000000000000000000000000000000000000000000000000000000000000000000000000
00000000000000000022222222222222000000008800000000000000000000000000000000000000000000000000000000000000000000000000000000000000
00000000000000000022222222222222000000008800000000000000000000000000000000000000000000000000000000000000000000000000000000000000
00000000000000000022222222222222000000088000000000000000000000000000000000000000000000000000000000000000000000000000000000000000
00000000777700000022222222222222000000088888888800000000000000000000000000000000000000000000000000000000000000000000000000000000
70077700777700000022222222222222000000088800000888000000000000000000000000000000000000000000000000000000000000000000000000000000
77777770777700000022222222222222000000888000000008800000000000000080000000000000000000000000000000000000000000000000000000000000
07770777777700000022222222222222000000880000000008800000000000000080000000000000000000000000000000000000000000000000000000000000
00000077777000000022222222222222000008880000000080000000000000000080000000000000000000000000000000000000000000000000000000000000
00070007777700000022222222222222000008800000000800000000000000000088000000000000000000000000000000000000000000000000000000000000
00077777777770000022222222222222000008800000088000000000000000000088000000000000000000000000000000000000000000000000000000000000
00077777777777700722222222222222000008800008800000000000000000000088000000000000000000000000000000000000000000000000000000000000
00000000077077777722222222222222000008888880000000000000880000000080800000000000000000000000000000000000000000000000000000000000
00000000077000777022222222222222000088800000000000000008808000000080080000000000000000000000000000000088888888888800000000000000
00000000077770000022222222222222000088800000000000000080008000000080080000000000000000008000000000008800000888888888000000000000
22222222222222222222222222222222000088088800000000000800008000000080080000000800000000008000000000880000888000000008000000000000
22222222222222222222222222222222000088000088800000000800008000000080008000000800000000008000000000800088000000000000000000000000
22222222222222222222222222222222000088000000088880000800008000000080000800000800000000008000000000808800000000000000000000000000
0bbb00aaa00099000880222222222222000080000000000000000800008000000080000800000800000000008800000000880000000000000000000000000000
0bbbb0aaa00999008880222222222222000880000000000000008000008000000080000080000800000000008800000000880000000000000000000000000000
bbbbbaaaaa0999008880222222222222000880000000000000008000008000000080000080000800000000008800000000800000000000000000000000000000
bbbbbaaaaa0999008880222222222222000880000000000000008000008000000080000008000800000000008800000008800000000000000000000000000000
bbbbbaaaa00999008880222222222222000800000000000000008880888800000080000000800800000000008800000008800000000000000000000000000000
0bbb0aaaa00999008880222222222222000800000000000000008888888888800080000000800080000000008800000080800000000000000000000000000000
0bb000aaa00999008880222222222222000800000000000000008000800800000080000000800080000000008800000080800000000000000000000000000000
000000aaa00999008880222222222222000800000000000000008000880800000080000000080080000000000880000080800000000000000000000000000000
000000aaa00999008880222222222222000800000000000000008000080800000080000000080080000000000880000080800000000000000000000000000000
000000aa000999008880222222222222000800000000000000000000080800000080000000008080000000000880000008800000000000000000000000000000
00000000000990008880222222222222000880000000000000000000080800000080000000000880000000000808000008800000000000000000000000000000
00000000000990008880222222222222000000000000000000000000080800000080000000000088000000000808000000800000000000000000000000000000
00000000000000008880222222222222000000000000000000000000008800000080000000000008000000008808000000800000000000000000000000000000
00000000000000008880222222222222000000000000000000000000008800000080000000000008800000000008000000080000000000000000000000000000
00000000000000008800222222222222000000000000000000000000008800000080000000000000000000000008800000088800000000000000000000000000
00000000000000000800222222222222000000000000000000000000008800000000000000000000000000000008800000008088880000008800000000000000
000bb0000aa000099000008022222222000000000000000000000000008800000000000000000000000000000008800000008000008888888000000000000000
00bbbb00aaaa00999900088822222222000000000000000000000000008800000000000000000000000000000000800000008000000000000000000000000000
00bbbb00aaaa00999900088822222222000000000000000000000000008800000000000000000000000000000000800000008000000000000000000000000080
0bbbbb0aaaaa00999000888822222222800000000000000000000000008800000000000000000000000000000000800000000800000000000000000000000088
0bbbb00aaaa009999000888022222222800000000000000000000000008800000000000000000000000000000000800000000080000000000000000000000088
0bbbb00aaaa009999000888022222222800000000000000000000000000000000000000000000000000000000000800000000008000000008800000000000088
00bb00aaaa0009990008880022222222888888880000000000000000000000000000000000000000000000000000800000000000880000880000000000888888
000000aaaa0099990008880000ccccc0022222222222222222222222222222222222222222222222222222222222222222222222222222222222222222222222
000000aaa0009990000888000ccccccc022222222222222222222222222222222222222222222222222222222222222222222222222222222222222222222222
0000000000009990008880000ccccccc022222222222222222222222222222222222222222222222222222222222222222222222222222222222222222222222
00000000000099000088800000ccccc0022222222222222222222222222222222222222222222222222222222222222222222222222222222222222222222222
00000000000000000088800000000000022222222222222222222222222222222222222222222222222222222222222222222222222222222222222222222222
0000000000000000008800000cc000cc022222222222222222222222222222222222222222222222222222222222222222222222222222222222222222222222
000000000000000000880000ccccccccc22222222222222222222222222222222222222222222222222222222222222222222222222222222222222222222222
0000000000000000000000000ccccccc022222222222222222222222222222222222222222222222222222222222222222222222222222222222222222222222
000000bbb000000aaa00000009900000008870007222222222222222222222222222222222222222222222222222222222222222222222222222222222222222
00000bbbb00000aaaa00000099900000088877777222222222222222222222222222222222222222222222222222222222222222222222222222222222222222
0000bbbbb00000aaaa00000999900000888807770222222222222222222222222222222222222222222222222222222222222222222222222222222222222222
0000bbbb00000aaaa000000999000000888007770222222222222222222222222222222222222222222222222222222222222222222222222222222222222222
0000bbbb00000aaaa0000099990000088880000000c0222222222222222222222222222222222222222222222222222222222222222222222222222222222222
0000bbb00000aaaa000009999000008888000cc00ccc222222222222222222222222222222222222222222222222222222222222222222222222222222222222
000000000000aaa000000999000000888000cccc0ccc222222222222222222222222222222222222222222222222222222222222222222222222222222222222
000000000000aa0000009999000008888000cccc00cc222222222222222222222222222222222222222222222222222222222222222222222222222222222222
000000000000000000009990000008880000cccc00cc222222222222222222222222222222222222222222222222222222222222222222222222222222222222
000000000000000000009900000088880000cccc00cc222222222222222222222222222222222222222222222222222222222222222222222222222222222222
000000000000000000000000000088800000cccc0ccc222222222222222222222222222222222222222222222222222222222222222222222222222222222222
0000000000000000000000000008880000000cc00ccc222222222222222222222222222222222222222222222222222222222222222222222222222222222222
000000000000000000000000000880000000000000c0222222222222222222222222222222222222222222222222222222222222222222222222222222222222
0000000bbbb00000000aaa0000000099900000000088222222222222222222222222222222222222222222222222222222222222222222222222222222222222
0000000bbbb0000000aaaa0000000999900000008888222222222222222222222222222222222222222222222222222222222222222222222222222222222222
000000bbbbb000000aaaaa0000009999900000088888222222222222222222222222222222222222222222222222222222222222222222222222222222222222
000000bbbb000000aaaaa00000099999000000888880222222222222222222222222222222222222222222222222222222222222222222222222222222222222
000000bbbb00000aaaaa000000999990000008888800222222222222222222222222222222222222222222222222222222222222222222222222222222222222
000000000000000aaaa0000000999900000008880000222222222222222222222222222222222222222222222222222222222222222222222222222222222222
000000000000000aa000000009999000000088800000222222222222222222222222222222222222222222222222222222222222222222222222222222222222
00000000000000000000000009900000000888000000222222222222222222222222222222222222222222222222222222222222222222222222222222222222
00000000000000000000000000000000008880000000222222222222222222222222222222222222222222222222222222222222222222222222222222222222
00000000000000000000000000000000088800000000222222222222222222222222222222222222222222222222222222222222222222222222222222222222
00000000000000000000000000000000088000000000222222222222222222222222222222222222222222222222222222222222222222222222222222222222
0000000000bbb0000000000aaa000000000099900000000008882222222222222222222222222222222222222222222222222222222222222222222222222222
00000000bbbbb00000000aaaaa000000009999900000000888882222222222222222222222222222222222222222222222222222222222222222222222222222
0000000bbbbbb0000000aaaaaa000000099999000000008888802222222222222222222222222222222222222222222222222222222222222222222222222222
0000000bbbbb0000000aaaaaa0000009999990000000888888002222222222222222222222222222222222222222222222222222222222222222222222222222
0000000bbbb0000000aaaaa000000099999000000088888800002222222222222222222222222222222222222222222222222222222222222222222222222222
000000000000000000aaa00000000999990000000888888000002222222222222222222222222222222222222222222222222222222222222222222222222222
00000000000000000000000000000999000000008888800000002222222222222222222222222222222222222222222222222222222222222222222222222222
00000000000000000000000000000000000000088880000000002222222222222222222222222222222222222222222222222222222222222222222222222222
00000000000000000000000000000000000000088000000000002222222222222222222222222222222222222222222222222222222222222222222222222222
00000000000bbb000000000000aaa000000000000099000000000000888022222222222222222222222222222222222222222222222222222222222222222222
000000000bbbbbb000000000aaaaaa00000000099999900000000088888822222222222222222222222222222222222222222222222222222222222222222222
00000000bbbbbbb0000000aaaaaaaa00000009999999900000088888888022222222222222222222222222222222222222222222222222222222222222222222
00000000bbbbbb0000000aaaaaaaa000000999999999000088888888800022222222222222222222222222222222222222222222222222222222222222222222
000000000bbb000000000aaaaaa00000009999999000008888888800000022222222222222222222222222222222222222222222222222222222222222222222
000000000000000000000aaa00000000009999000000008888800000000022222222222222222222222222222222222222222222222222222222222222222222
00000000000bbb00000000000000aa00000000000000000000000000000000002222222222222222222222222222222222222222222222222222222222222222
0000000000bbbbbb0000000aaaaaaaaa000000999999999900888888888888882222222222222222222222222222222222222222222222222222222222222023
000000000bbbbbbb000000aaaaaaaaaa000099999999999988888888888888882222222222222222222222222222222222222222222222222222222222224567
000000000bbbbbbb000000aaaaaaaaaa0000999999999990088888888888888022222222222222222222222222222222222222222222222222222222222289ab
00000000000bbbb00000000000aaaa0000000000000000000000000000000000222222222222222222222222222222222222222222222222222222222222cdef
